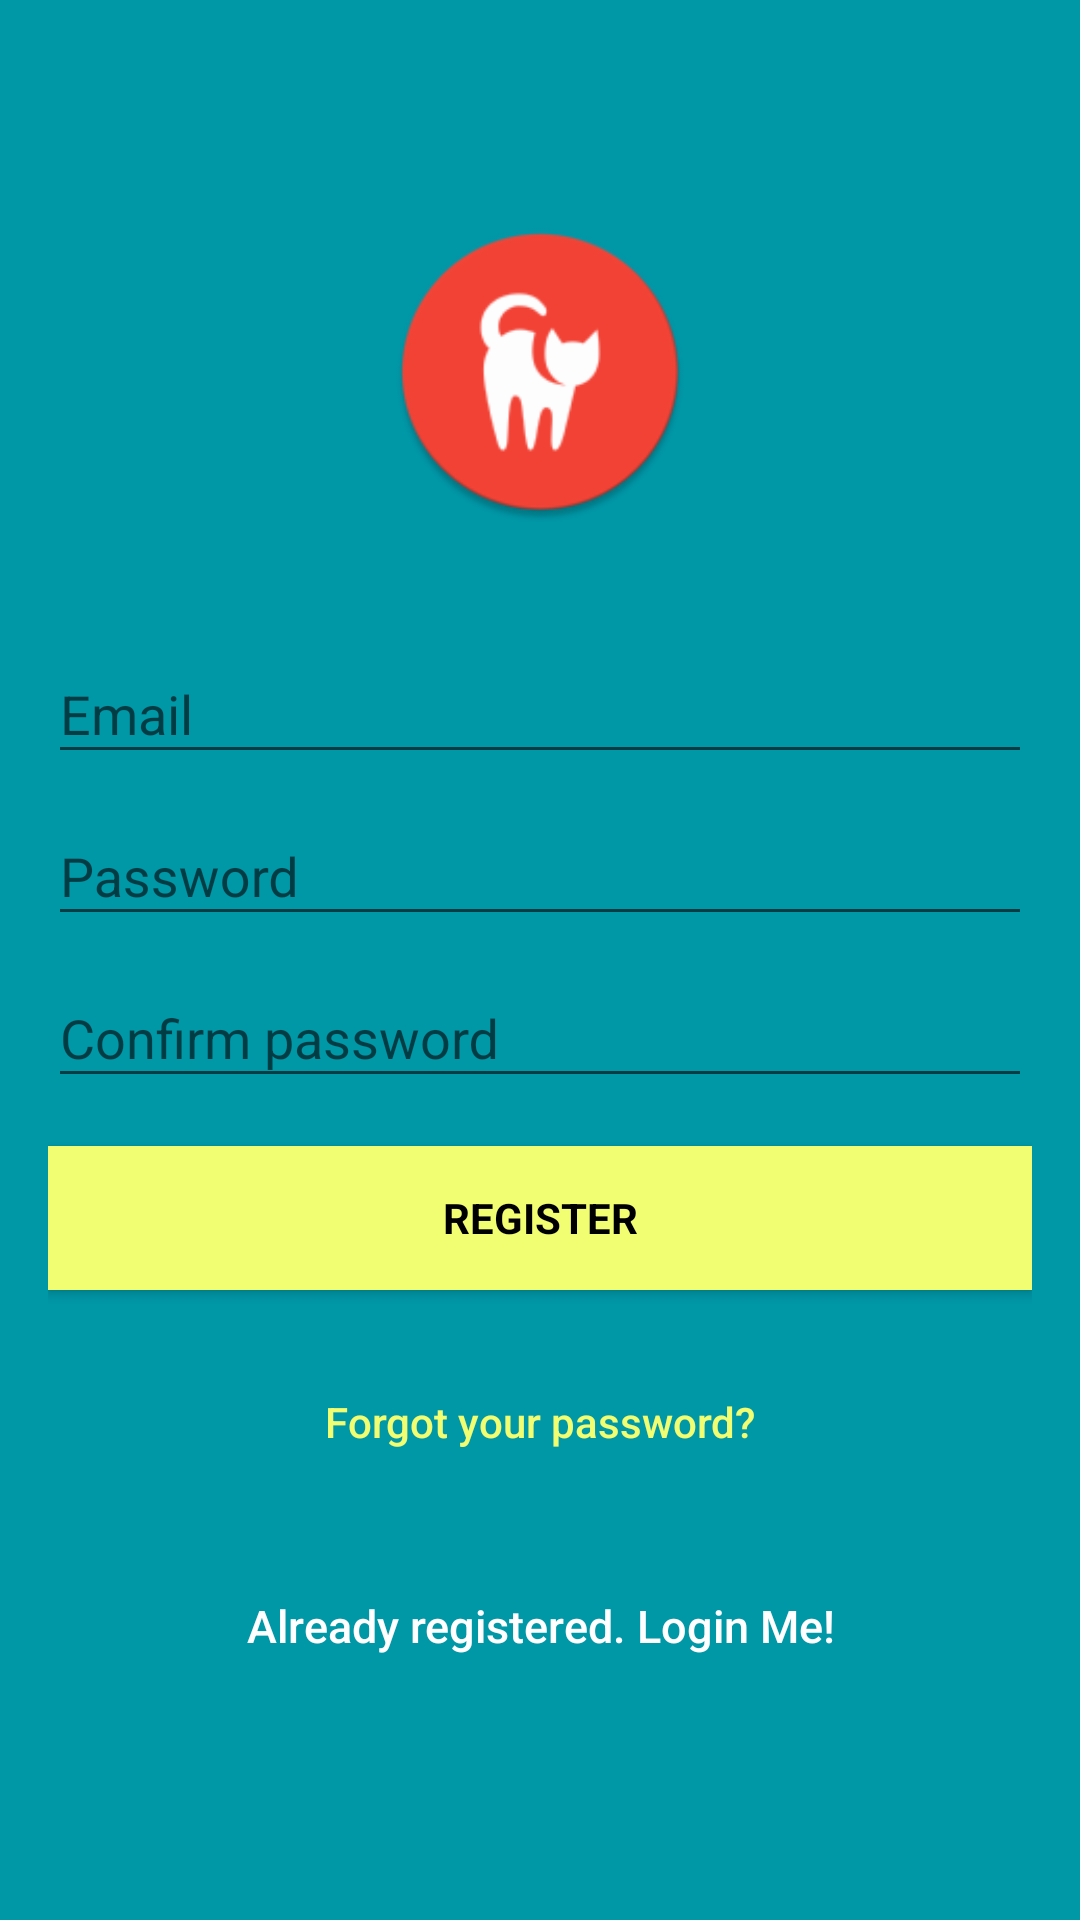

Write the Android layout XML for this screen, with the resource values it uses.
<!-- AndroidManifest.xml: application theme MyMaterialTheme -->
<!-- res/layout/activity_register.xml -->
<?xml version="1.0" encoding="utf-8"?>
<android.support.design.widget.CoordinatorLayout xmlns:android="http://schemas.android.com/apk/res/android"
    xmlns:app="http://schemas.android.com/apk/res-auto"
    xmlns:tools="http://schemas.android.com/tools"
    android:layout_width="match_parent"
    android:layout_height="match_parent"
    android:fitsSystemWindows="true"
    tools:context="com.companyname.moviecat.activities.RegisterActivity">

    <LinearLayout
        android:layout_width="fill_parent"
        android:layout_height="fill_parent"
        android:background="@color/colorPrimaryDark"
        android:gravity="center"
        android:orientation="vertical"
        android:padding="16dp">


        <ImageView
            android:layout_width="100dp"
            android:layout_height="100dp"
            android:layout_gravity="center_horizontal"
            android:layout_marginBottom="30dp"
            android:src="@drawable/ic_launcher" />

        <android.support.design.widget.TextInputLayout
            android:layout_width="match_parent"
            app:hintTextAppearance="@style/TextAppearance.App.TextInputLayout"
            android:layout_height="wrap_content">

            <EditText
                android:id="@+id/registerUsernameEditText"
                android:layout_width="match_parent"
                android:layout_height="wrap_content"
                android:hint="Email"
                android:inputType="textEmailAddress"
                android:maxLines="1"
                android:textColor="@android:color/white" />

        </android.support.design.widget.TextInputLayout>

        <android.support.design.widget.TextInputLayout
            android:layout_width="match_parent"
            app:hintTextAppearance="@style/TextAppearance.App.TextInputLayout"
            android:layout_height="wrap_content">

            <EditText
                android:id="@+id/registerPasswordEditText"
                android:layout_width="match_parent"
                android:layout_height="wrap_content"
                android:focusableInTouchMode="true"
                android:hint="Password"
                android:imeActionId="@+id/login"
                android:imeOptions="actionUnspecified"
                android:inputType="textPassword"
                android:maxLines="1"
                android:textColor="@android:color/white" />

        </android.support.design.widget.TextInputLayout>

        <android.support.design.widget.TextInputLayout
            android:layout_width="match_parent"
            app:hintTextAppearance="@style/TextAppearance.App.TextInputLayout"
            android:layout_height="wrap_content">

            <EditText
                android:id="@+id/registerConfirmPasswordEditText"
                android:layout_width="match_parent"
                android:layout_height="wrap_content"
                android:focusableInTouchMode="true"
                android:hint="Confirm password"
                android:imeActionId="@+id/login"
                android:imeOptions="actionUnspecified"
                android:inputType="textPassword"
                android:maxLines="1"
                android:textColor="@android:color/white" />

        </android.support.design.widget.TextInputLayout>

        <Button
            android:id="@+id/registerRegisterButton"
            style="?android:textAppearanceSmall"
            android:layout_width="match_parent"
            android:layout_height="wrap_content"
            android:layout_marginTop="16dp"
            android:background="@color/onboardingBackground"
            android:text="Register"
            android:textColor="@android:color/black"
            android:textStyle="bold" />

        <Button
            android:id="@+id/registerForgotPassword"
            android:layout_width="fill_parent"
            android:layout_height="wrap_content"
            android:layout_marginTop="20dip"
            android:background="@null"
            android:text="Forgot your password?"
            android:textAllCaps="false"
            android:textColor="@color/onboardingBackground" />

        

        <Button
            android:id="@+id/registerGoToLogin"
            android:layout_width="fill_parent"
            android:layout_height="wrap_content"
            android:layout_marginTop="20dip"
            android:background="@null"
            android:text="Already registered. Login Me!"
            android:textAllCaps="false"
            android:textColor="@android:color/white"
            android:textSize="15dp" />
    </LinearLayout>

    <ProgressBar
        android:id="@+id/registerProgressBar"
        android:layout_width="30dp"
        android:layout_height="30dp"
        android:layout_gravity="center|bottom"
        android:layout_marginBottom="20dp"
        android:visibility="gone" />
</android.support.design.widget.CoordinatorLayout>
<!-- resources referenced by this layout -->
<resources>
  <color name="colorPrimaryDark">#0097a7</color>
  <color name="onboardingBackground">#f2fe71</color>
  <!-- drawable ic_launcher: png bitmap (drawable-hdpi, 5085 bytes) -->
  <style name="TextAppearance.App.TextInputLayout" parent="@android:style/TextAppearance">
          <item name="android:textColor">@color/md_white_1000</item>
          <item name="android:textSize">14sp</item>
      </style>
  <style name="MyMaterialTheme" parent="MyMaterialTheme.Base">
  
      </style>
  <style name="MyMaterialTheme.Base" parent="Theme.AppCompat.Light.DarkActionBar">
          <item name="windowNoTitle">true</item>
          <item name="windowActionBar">false</item>
          <item name="colorPrimary">@color/colorPrimary</item>
          <item name="colorPrimaryDark">@color/colorPrimaryDark</item>
          <item name="colorAccent">@color/colorAccent</item>
      </style>
  <color name="colorPrimary">#00bcd4</color>
  <color name="colorAccent">#E91E63</color>
</resources>
